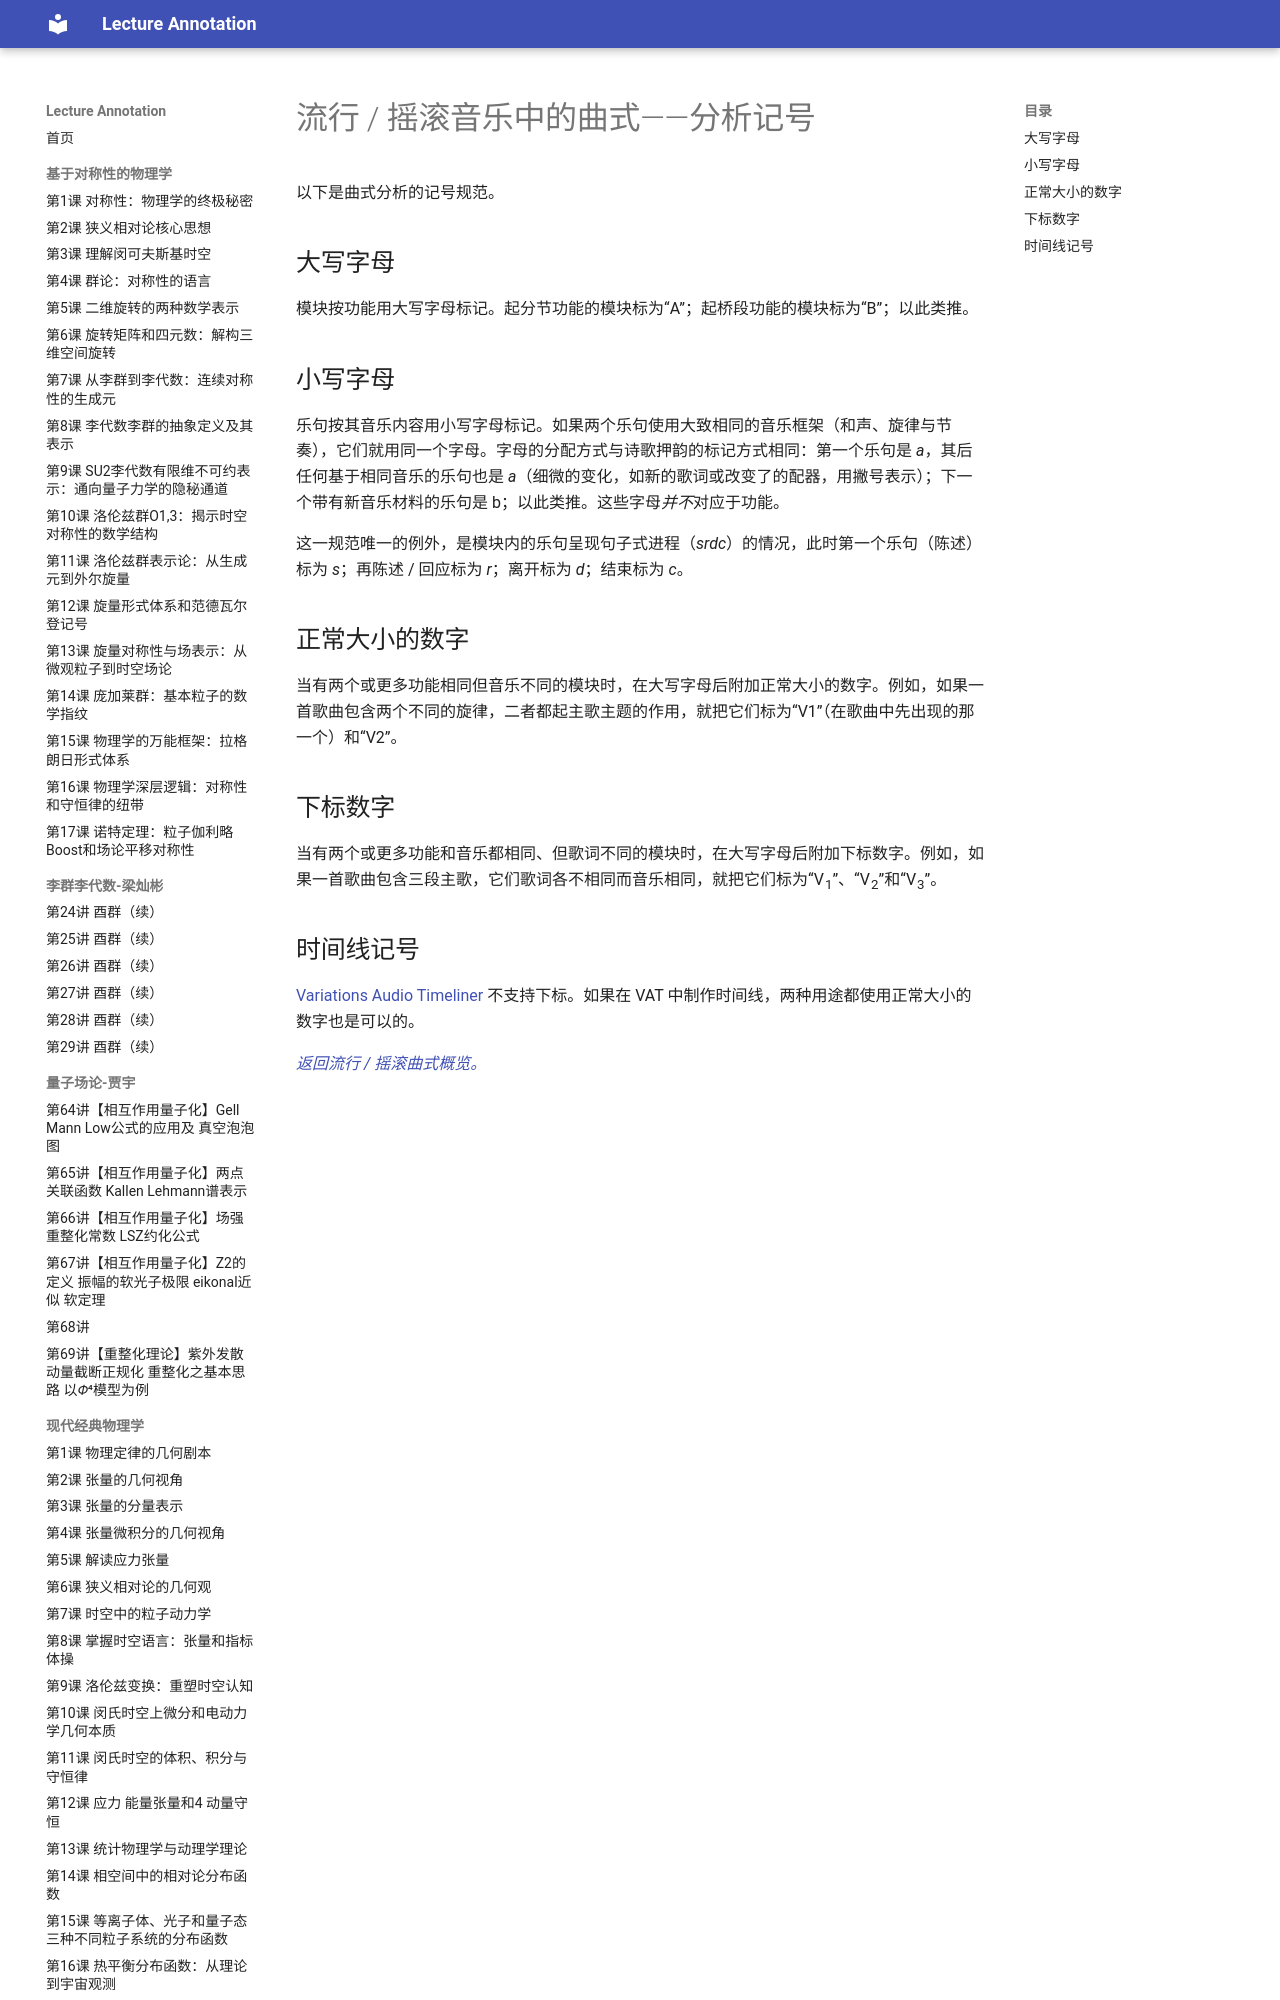

repository: k-l-lambda/lecture-annotation · page: ebooks/omt/popRockForm-notation/index.html · generator: mkdocs

# 流行 / 摇滚音乐中的曲式——分析记号

以下是曲式分析的记号规范。

## 大写字母

模块按功能用大写字母标记。起分节功能的模块标为“A”；起桥段功能的模块标为“B”；以此类推。

## 小写字母

乐句按其音乐内容用小写字母标记。如果两个乐句使用大致相同的音乐框架（和声、旋律与节奏），它们就用同一个字母。字母的分配方式与诗歌押韵的标记方式相同：第一个乐句是 *a*，其后任何基于相同音乐的乐句也是 *a*（细微的变化，如新的歌词或改变了的配器，用撇号表示）；下一个带有新音乐材料的乐句是 b；以此类推。这些字母*并不*对应于功能。

这一规范唯一的例外，是模块内的乐句呈现句子式进程（*srdc*）的情况，此时第一个乐句（陈述）标为 *s*；再陈述 / 回应标为 *r*；离开标为 *d*；结束标为 *c*。

## 正常大小的数字

当有两个或更多功能相同但音乐不同的模块时，在大写字母后附加正常大小的数字。例如，如果一首歌曲包含两个不同的旋律，二者都起主歌主题的作用，就把它们标为“V1”（在歌曲中先出现的那一个）和“V2”。

## 下标数字

当有两个或更多功能和音乐都相同、但歌词不同的模块时，在大写字母后附加下标数字。例如，如果一首歌曲包含三段主歌，它们歌词各不相同而音乐相同，就把它们标为“V<sub>1</sub>”、“V<sub>2</sub>”和“V<sub>3</sub>”。
